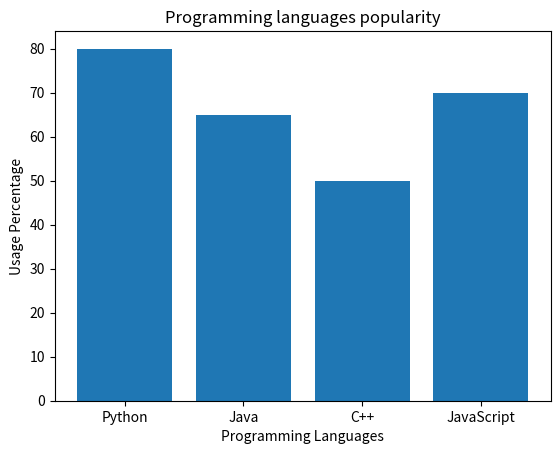

Generate this figure with matplotlib:
# -*- coding: utf-8 -*-
"""
Created on Mon Oct 26 09:55:26 2026

@author: Admin
"""

import matplotlib.pyplot as plt

# Data
languages = ['Python', 'Java', 'C++', 'JavaScript']
usage = [80,65,50,70]
#Bar plot
plt.bar(languages,usage)

# Lables and titles
plt.xlabel('Programming Languages')
plt.ylabel('Usage Percentage')
plt.title('Programming languages popularity')
    
# Show plot
plt.show()
# This is a simple bar plot showing the popularity of different programming languages
